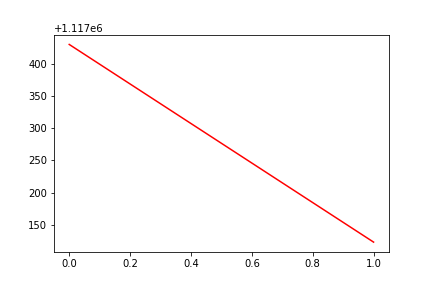

Values plotted in this chart, from the file beside it:
, date, assets
0, 0, 1117431
1, 20191008, 1117123
